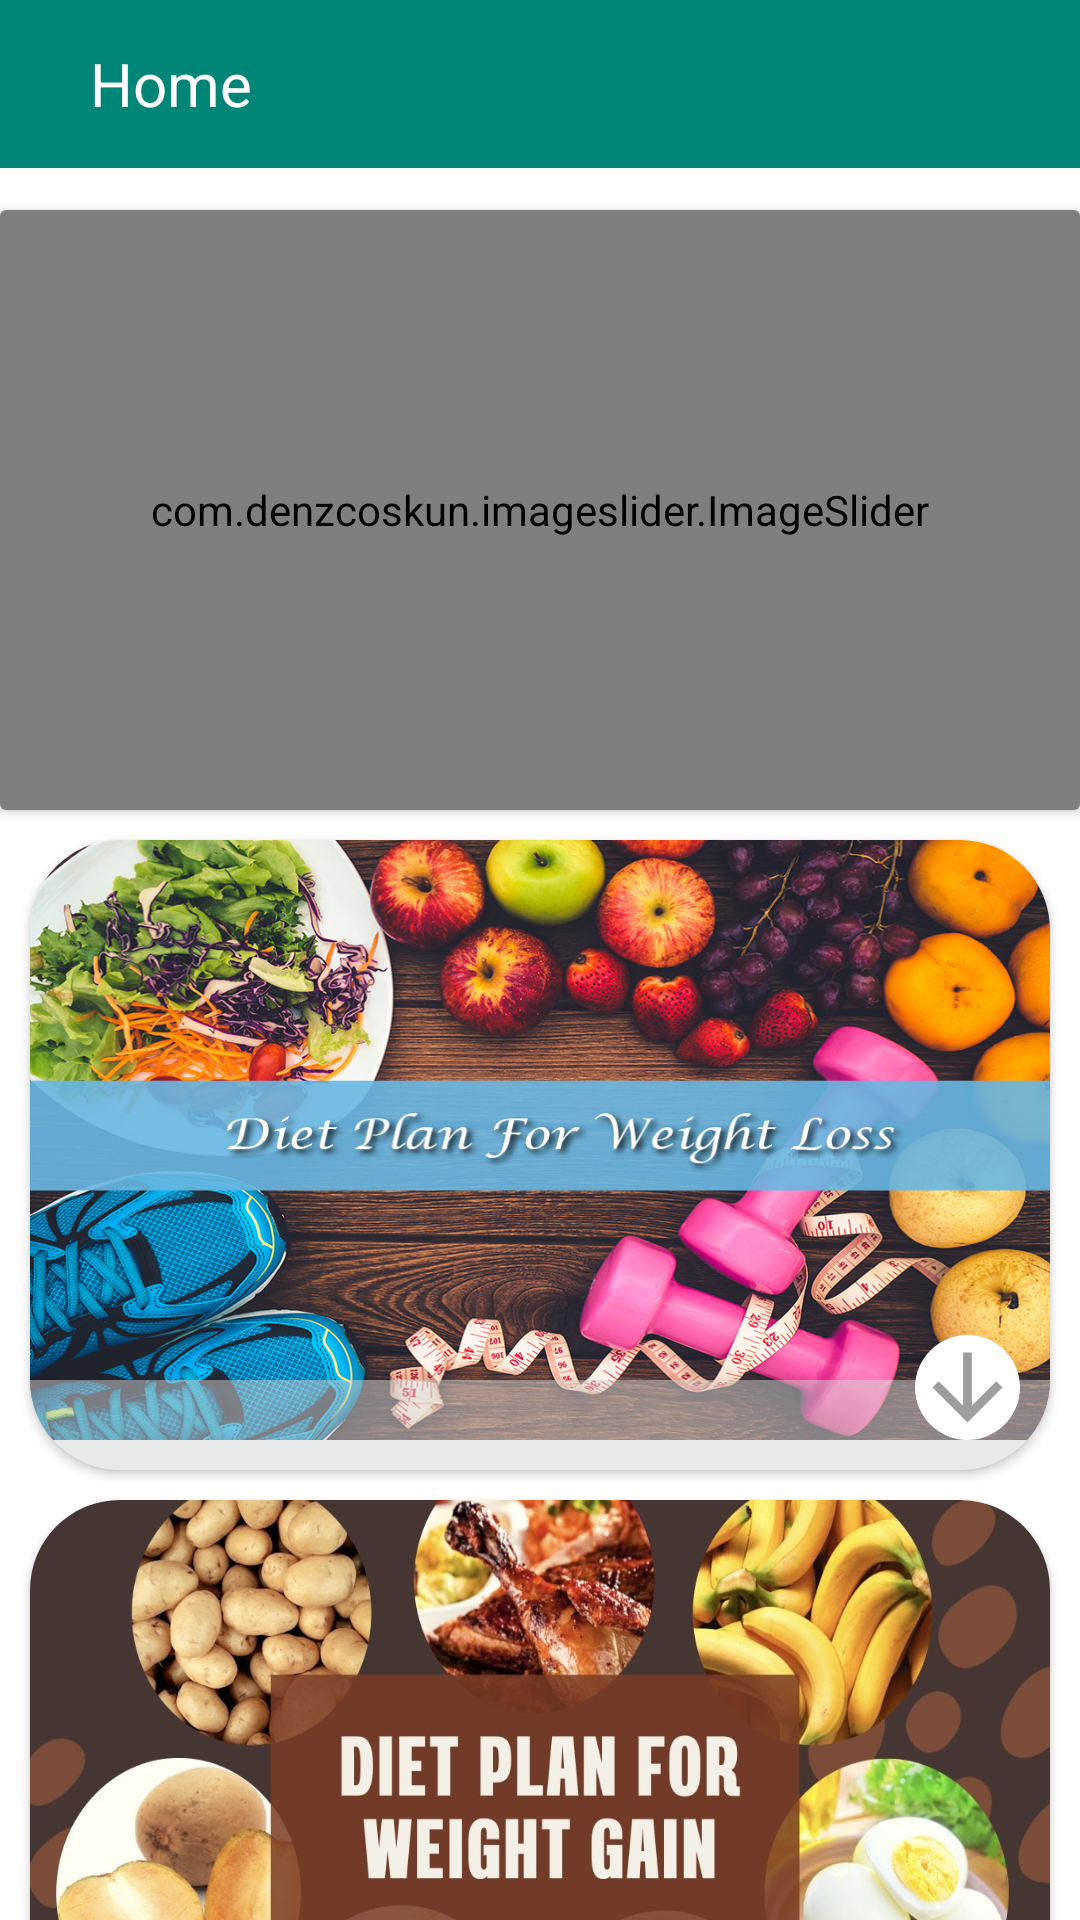

Layout XML and referenced resources for this Android screen:
<!-- AndroidManifest.xml: application theme AppTheme -->
<!-- res/layout/fragment_home.xml -->
<?xml version="1.0" encoding="utf-8"?>
<androidx.constraintlayout.widget.ConstraintLayout
    xmlns:android="http://schemas.android.com/apk/res/android"
    xmlns:app="http://schemas.android.com/apk/res-auto"
    android:layout_width="match_parent"
    android:layout_marginBottom="56dp"
    android:fillViewport="true"
    android:orientation="vertical"
    android:background="@color/colorWhite"
    android:layout_height="match_parent"
 >
    <androidx.appcompat.widget.Toolbar
        android:id="@+id/tb"
        android:layout_width="match_parent"
        android:layout_height="wrap_content"
        android:background="@color/colorPrimary"
        app:layout_constraintStart_toStartOf="parent"
        app:layout_constraintEnd_toEndOf="parent"
        app:layout_constraintTop_toTopOf="parent">

        <TextView
            android:layout_width="wrap_content"
            android:layout_height="wrap_content"
            android:text="Home"
            android:layout_marginLeft="30dp"
            android:textColor="@color/colorWhite"
            android:textSize="20dp"></TextView>
    </androidx.appcompat.widget.Toolbar>
    <androidx.cardview.widget.CardView
        android:layout_marginTop="70dp"
        android:id="@+id/cdview"
        android:layout_width="match_parent"
        android:layout_height="wrap_content"
        app:layout_constraintStart_toStartOf="parent"
        app:layout_constraintEnd_toEndOf="parent"
        app:layout_constraintTop_toTopOf="parent">
        <LinearLayout
            android:layout_width="match_parent"
            android:layout_height="wrap_content">
            <com.denzcoskun.imageslider.ImageSlider
                android:layout_width="match_parent"
                android:layout_height="200dp"
                app:iss_period="1000"
                app:iss_auto_cycle="true"
                app:iss_delay="1000"
                app:iss_corner_radius="10"
                app:iss_title_background="@drawable/gradient"
                android:id="@+id/imageSlider"/>
        </LinearLayout>
    </androidx.cardview.widget.CardView>
    <androidx.cardview.widget.CardView
        android:id="@+id/wloss"
        android:layout_width="match_parent"
        android:layout_height="wrap_content"
        app:layout_constraintStart_toStartOf="parent"
        app:layout_constraintEnd_toEndOf="parent"
        app:layout_constraintTop_toBottomOf="@+id/cdview"
        android:layout_margin="10dp"
        app:cardCornerRadius="30dp">
        <androidx.constraintlayout.widget.ConstraintLayout
            android:layout_width="match_parent"
            android:layout_height="210dp">
            <ImageView
                android:layout_width="match_parent"
                android:layout_height="200dp"
                android:background="@drawable/weightloss"
                app:layout_constraintStart_toStartOf="parent"
                app:layout_constraintEnd_toEndOf="parent"
                app:layout_constraintTop_toBottomOf="@+id/cdview"/>
            <LinearLayout
                android:layout_width="match_parent"
                android:layout_height="30dp"
                app:layout_constraintStart_toStartOf="parent"
                app:layout_constraintEnd_toEndOf="parent"
                app:layout_constraintBottom_toBottomOf="parent"
                android:background="#81D6D4D4"/>
            <ImageView
                android:id="@+id/one"
                android:layout_width="35dp"
                android:layout_height="35dp"
                android:layout_margin="10dp"
                app:layout_constraintEnd_toEndOf="parent"
                android:background="@drawable/buttonbackground"
                android:src="@drawable/baseline_arrow_downward_24"
                app:layout_constraintBottom_toBottomOf="parent"/>
            <LinearLayout
                android:id="@+id/hid1"
                android:layout_width="match_parent"
                android:layout_height="150dp"
                android:orientation="vertical"
                android:gravity="center"
                android:visibility="gone"
                android:background="@color/colorWhite"
                app:layout_constraintStart_toStartOf="parent"
                app:layout_constraintEnd_toEndOf="parent"
                app:layout_constraintBottom_toBottomOf="parent">
                <ImageView
                    android:id="@+id/up1"
                    android:layout_width="35dp"
                    android:layout_height="35dp"
                    android:layout_marginTop="6dp"
                    android:layout_marginRight="6dp"
                    android:layout_gravity="end"
                    android:background="@drawable/buttonbackground"
                    android:src="@drawable/baseline_arrow_upward_24"
                    />
            <TextView
                android:id="@+id/t1"
                android:layout_width="match_parent"
                android:layout_height="60dp"
                android:layout_margin="5dp"
                android:gravity="center"
                android:textColor="@color/colorBlack"
                android:textSize="21dp"
                android:text="Three meals per day\n3 Meals, 2 Snacks, 1 Salad"/>
                <TextView
                    android:id="@+id/t2"
                    android:layout_margin="5dp"
                    android:layout_width="match_parent"
                    android:layout_height="60dp"
                    android:gravity="center"
                    android:textColor="@color/colorBlack"
                    android:textSize="21dp"
                    android:text="Four meals per day\n 3 Meals, @ snacks, 1 Salad"/>
            </LinearLayout>


        </androidx.constraintlayout.widget.ConstraintLayout>
    </androidx.cardview.widget.CardView>
    <androidx.cardview.widget.CardView
        android:id="@+id/wgain"
        android:layout_width="match_parent"
        android:layout_height="wrap_content"
        app:cardCornerRadius="30dp"
        app:layout_constraintStart_toStartOf="parent"
        app:layout_constraintEnd_toEndOf="parent"
        app:layout_constraintTop_toBottomOf="@+id/wloss"
        android:layout_margin="10dp">
        <androidx.constraintlayout.widget.ConstraintLayout
            android:layout_width="match_parent"
            android:layout_height="210dp">
            <ImageView
                android:layout_width="match_parent"
                android:layout_height="match_parent"
                android:background="@drawable/weightgain"/>
            <LinearLayout
                android:layout_width="match_parent"
                android:layout_height="30dp"
                app:layout_constraintStart_toStartOf="parent"
                app:layout_constraintEnd_toEndOf="parent"
                app:layout_constraintBottom_toBottomOf="parent"
                android:background="#81D6D4D4"/>
            <ImageView
                android:id="@+id/two"
                android:layout_width="35dp"
                android:layout_height="35dp"
                android:layout_margin="10dp"
                app:layout_constraintEnd_toEndOf="parent"
                android:background="@drawable/buttonbackground"
                android:src="@drawable/baseline_arrow_downward_24"
                app:layout_constraintBottom_toBottomOf="parent"/>

            <LinearLayout
                android:id="@+id/hid2"
                android:layout_width="match_parent"
                android:layout_height="170dp"
                android:orientation="vertical"
                android:gravity="center"
                android:visibility="gone"
                android:background="@color/colorWhite"
                app:layout_constraintStart_toStartOf="parent"
                app:layout_constraintEnd_toEndOf="parent"
                app:layout_constraintBottom_toBottomOf="parent">
                <ImageView
                    android:id="@+id/up2"
                    android:layout_width="35dp"
                    android:layout_height="35dp"
                    android:layout_marginTop="6dp"
                    android:layout_marginRight="6dp"
                    android:layout_gravity="end"
                    android:background="@drawable/buttonbackground"
                    android:src="@drawable/baseline_arrow_upward_24"
                    />
                <TextView
                    android:layout_margin="5dp"
                    android:id="@+id/t3"
                    android:layout_width="match_parent"
                    android:layout_height="60dp"
                    android:gravity="center"
                    android:textColor="@color/colorBlack"
                    android:textSize="21dp"
                    android:text="Three meals per day\n3 Meals, 2 Snacks, 1 Salad"/>
                <TextView
                    android:layout_margin="5dp"
                    android:id="@+id/t4"
                    android:layout_width="match_parent"
                    android:layout_height="60dp"
                    android:gravity="center"
                    android:textColor="@color/colorBlack"
                    android:textSize="21dp"
                    android:text="Four meals per day\n 3 Meals, @ snacks, 1 Salad"/>
            </LinearLayout>

        </androidx.constraintlayout.widget.ConstraintLayout>
    </androidx.cardview.widget.CardView>
</androidx.constraintlayout.widget.ConstraintLayout>
<!-- resources referenced by this layout -->
<resources>
  <color name="colorBlack">#000000</color>
  <color name="colorPrimary">#008577</color>
  <color name="colorWhite">#FFFFFF</color>
  <!-- drawable baseline_arrow_downward_24 (drawable) -->
  <vector android:height="24dp" android:tint="#9C9D9C"
      android:viewportHeight="24" android:viewportWidth="24"
      android:width="24dp" xmlns:android="http://schemas.android.com/apk/res/android">
      <path android:fillColor="@android:color/white" android:pathData="M20,12l-1.41,-1.41L13,16.17V4h-2v12.17l-5.58,-5.59L4,12l8,8 8,-8z"/>
  </vector>
  <!-- drawable buttonbackground (drawable) -->
  <?xml version="1.0" encoding="utf-8"?>
  <shape xmlns:android="http://schemas.android.com/apk/res/android">
  <solid android:color="@color/colorWhite"/>
      <corners android:radius="500dp"/>
  </shape>
  <!-- drawable weightgain: jpg bitmap (drawable, 164007 bytes) -->
  <!-- drawable weightloss: jpg bitmap (drawable, 742481 bytes) -->
  <style name="AppTheme" parent="Theme.AppCompat.Light.DarkActionBar">
          
          <item name="colorPrimary">@color/colorPrimary</item>
          <item name="colorPrimaryDark">@color/colorPrimaryDark</item>
          <item name="colorAccent">@color/colorAccent</item>
      </style>
  <color name="colorPrimaryDark">#00574B</color>
  <color name="colorAccent">#D81B60</color>
</resources>
